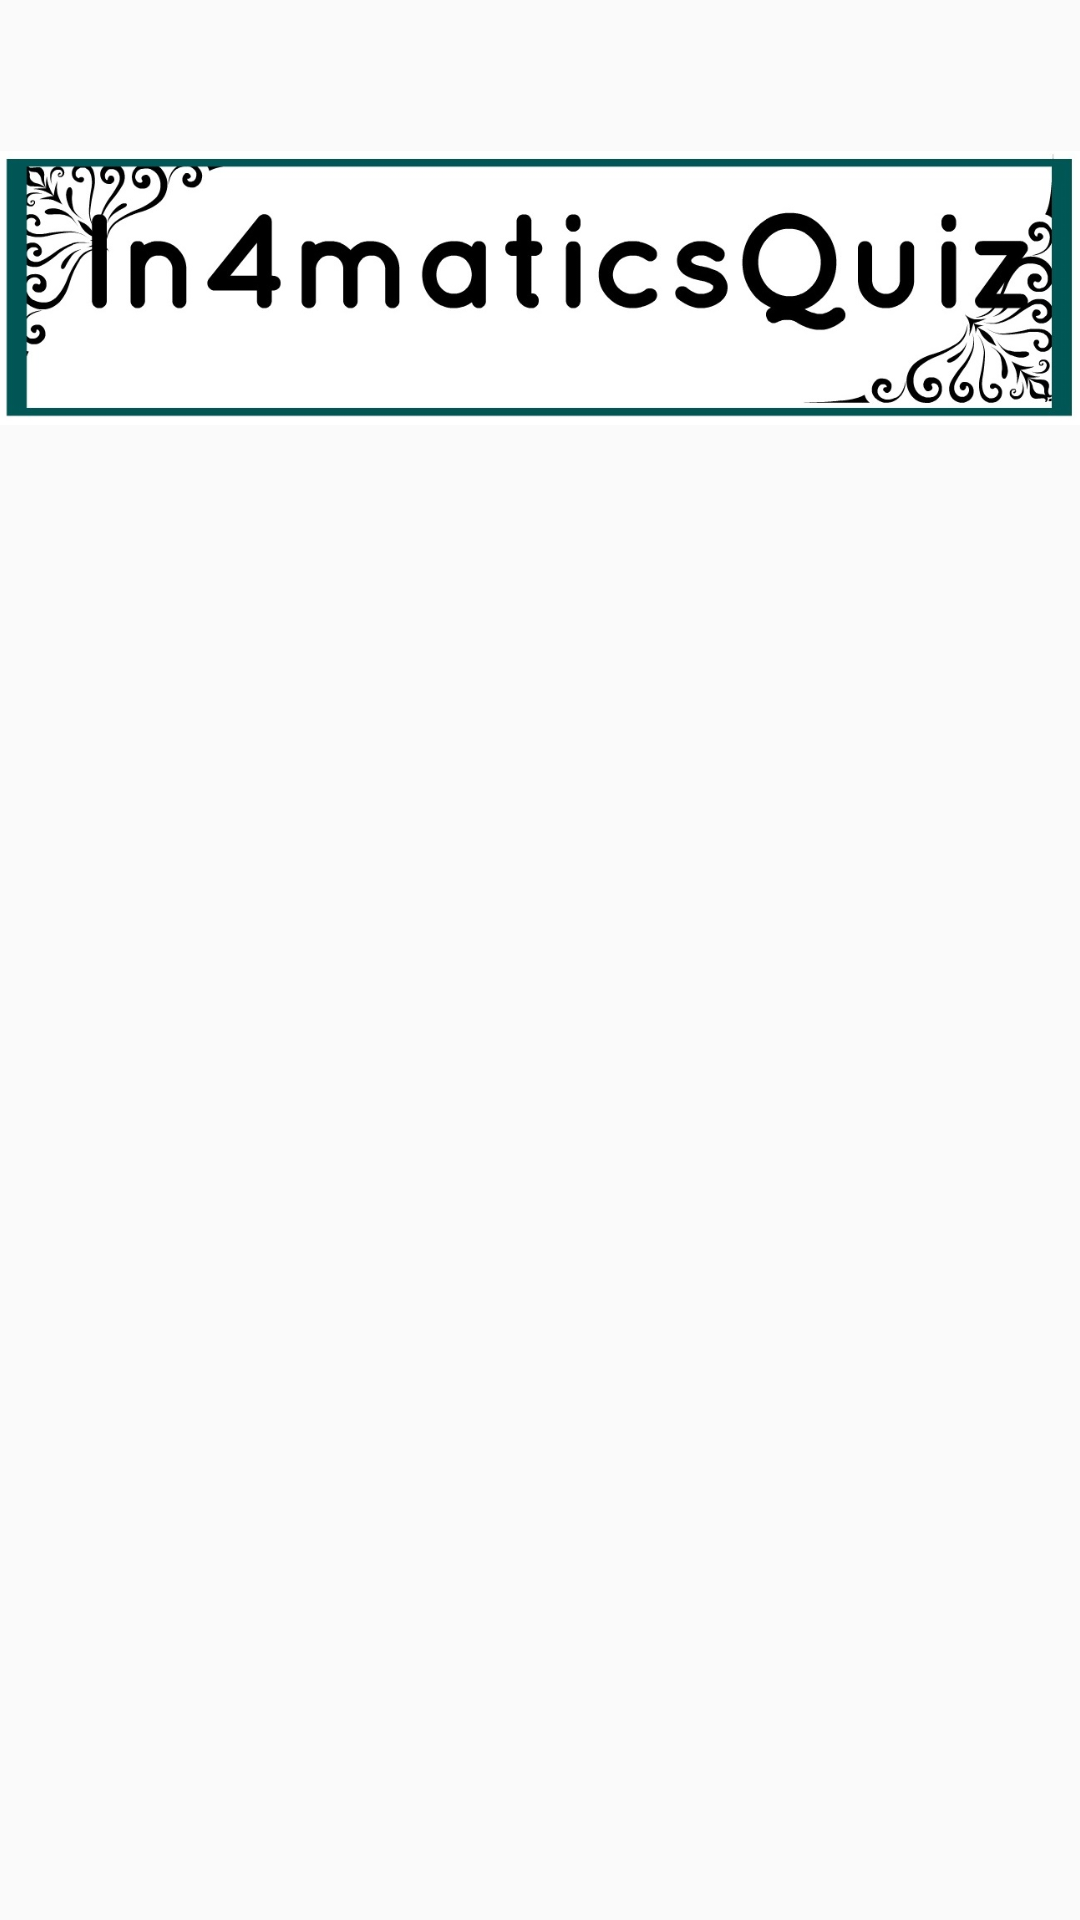

Android layout source for this screen:
<!-- AndroidManifest.xml: application theme AppTheme -->
<!-- res/layout/activity_crudadmin.xml -->
<?xml version="1.0" encoding="utf-8"?>
<RelativeLayout xmlns:android="http://schemas.android.com/apk/res/android"
    xmlns:tools="http://schemas.android.com/tools"
    android:layout_width="match_parent"
    android:layout_height="match_parent"
    android:paddingBottom="@dimen/activity_vertical_margin"
    android:paddingLeft="@dimen/activity_horizontal_margin"
    android:paddingRight="@dimen/activity_horizontal_margin"
    android:paddingTop="@dimen/activity_vertical_margin"
    tools:context="hr.foi.air.in4maticsquiz.CRUDAdminActivity">

    <ImageView
        android:id="@+id/imageView5"
        android:layout_width="wrap_content"
        android:layout_height="@android:dimen/thumbnail_height"
        android:src="@drawable/logo"
        android:layout_alignParentTop="true"
        android:layout_centerHorizontal="true" />
</RelativeLayout>
<!-- resources referenced by this layout -->
<resources>
  <!-- drawable logo: jpg bitmap (drawable, 84774 bytes) -->
  <style name="AppTheme" parent="Theme.AppCompat.Light.NoActionBar">
          <item name="colorPrimary">@color/colorPrimary</item>
          <item name="colorPrimaryDark">@color/colorPrimaryDark</item>
          <item name="colorAccent">@color/colorAccent</item>
          
      </style>
  <!-- not gathered from this repository: default colours our renderer supplied (Android Studio template values) -->
  <color name="colorPrimary">#FF6200EE</color>
  <color name="colorPrimaryDark">#FF3700B3</color>
  <color name="colorAccent">#FF03DAC5</color>
</resources>
